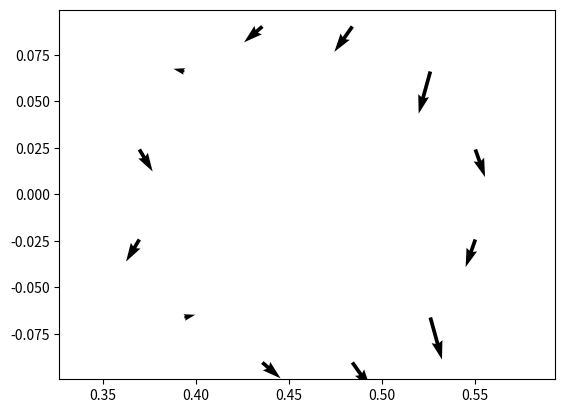

Here is the Python script that generated this plot:
#!/usr/bin/env python3
# -*- coding: utf-8 -*-
"""
Computation of analytical values for magnetic caused by current rings in cylindrical coordinates (R,z,phi)
Axixsymetric

https://ntrs.nasa.gov/search.jsp?R=20010038494

"""

from __future__ import print_function
import numpy as np
import matplotlib.pyplot as plt
import scipy as scp
import scipy.constants as cnst
#https://uiuc-cse.github.io/2014-01-30-cse/lessons/thw-scipy/tutorial.html
import scipy.special as spcl

def subs(a, z0, R, z):
    """

    """
    a2=a*a
    R2=R*R
    z2=np.square(z-z0)
    alpha2=a2 + R2 + z2 - 2.0 * a*R
    beta2 =a2 + R2 + z2 + 2.0 * a*R
    #k2=m
    k2 = 1.0 - alpha2/beta2
    C = cnst.mu_0 /np.pi
    
    return a2,R2,z2,alpha2,beta2,k2,C

def Aphi(a, z0, R, z):
    "rho, z0 coordinates of current ring (I=1A)"
    a2,R2,z2,alpha2,beta2,k2,C = subs(a, z0, R, z)
    #   a2=a*a
    #   R2=R*R
    #   z2=np.square(z-z0)
    #   alpha2=a2 + R2 + z2 - 2.0 * a*R
    #   beta2 =a2 + R2 + z2 + 2.0 * a*R
    #   #k2=m
    #   k2 = 1.0 - alpha2/beta2
    #   C = cnst.mu_0 /np.pi
    #https://docs.scipy.org/doc/scipy/reference/generated/scipy.special.ellipk.html
    Aphi= ((2 - k2) * spcl.ellipk(k2) - 2 * spcl.ellipe(k2)) / k2
    Aphi=  Aphi * 4 * a  / np.sqrt(beta2)
    Aphi=  Aphi * C / 4.0
    return Aphi

def Bloop(a, z0, R, z):
    "rho, z0 coordinates of current ring (I=1A)"
    a2,R2,z2,alpha2,beta2,k2,C = subs(a, z0, R, z)
    Bz=C / 2.0 / alpha2 / np.sqrt(beta2)
    BR=Bz*(z-z0)/R
    Bz=Bz*((a2 - R2 - z2) * spcl.ellipe(k2) + alpha2 * spcl.ellipk(k2))
    BR=BR*((a2 + R2 + z2) * spcl.ellipe(k2) - alpha2 * spcl.ellipk(k2))
    return BR, Bz

def BpolBrad(BR,BZ, angles):
    ""
    Bpol=BZ* np.cos(angles) - BR* np.sin(angles)
    Brad=BZ* np.sin(angles) + BR* np.cos(angles)
    return Bpol, Brad

def Bzloop(a, z):
    """
    Field on Axis of Current Loop  (I=1A)
    Checked against
    Bzloop(1, 0)    = 6.283185307179586e-07 T
    Bzloop(0.1, .1) = 2.221441469079183e-06
    http://hyperphysics.phy-astr.gsu.edu/hbase/magnetic/curloo.html

    """
    a2=a*a
    z2=z*z
    Bz = cnst.mu_0 /2.0 * a2 / (a2 + z2)**(3./2.)
    
    return Bz

if __name__ == "__main__":
    #ISTTOK
    #
    rm = 0.085 #Minor radius
    RM = 0.46   # Major radius
    Rmirn = 0.0935  #Raio do centro às mirnov  9.35  
    #Vertical Coils: 4 coils, 5 turns, R1,2=58 [cm],R2,3=35 [cm],z=±7 [cm]
    #
    n = 12     # number of probes
    angles_pbr = np.array([(23./24 - i/n)*2*np.pi for i in range(n)])
    #angles_pbr = np.array([(23./24 - i/n)*2*np.pi for i in range(n)])/np.pi*180.0
    Rprb =RM + Rmirn * np.cos(angles_pbr)
    zprb =Rmirn * np.sin(angles_pbr)
    
    a=Aphi(0.46, 0.0, 0.2, 0)
    b=Bzloop(0.46, .1)
    
#    br,bz=Bloop(0.46, 0.0, 1e-8, .1)
    #Wire loop in the center of vessel
    #Horizontal Coils: 2 coils , 4 turns, R1,2=58 [cm],z=±7[cm]
    # Rhor=0.58
    # Zhor =0.07

    #Vertical Coils: 4 coils, 5 turns, R1,2=58 [cm],R2,3=35 [cm],z=±7 [cm]
    Rhor=0.58
    Zhor =0.07
    nturns=5
    br,bz=Bloop(Rhor, Zhor, Rprb, zprb)
    BR = -nturns*br
    BZ = -nturns*bz
    Zhor = -0.07
    br,bz=Bloop(Rhor, Zhor, Rprb, zprb)
    BR -= nturns*br
    BZ -= nturns*bz
    
    Rhor=0.35
    br,bz=Bloop(Rhor, Zhor, Rprb, zprb)
    BR -= nturns*br
    BZ -= nturns*bz
    Zhor =0.07
    br,bz=Bloop(Rhor, Zhor, Rprb, zprb)
    BR -= nturns*br
    BZ -= nturns*bz
      
    bpol, brad = BpolBrad(BR,BZ, angles_pbr)
    
    #bpol * 1e7
    #brad * 1e7
    plt.figure() 
    
    #plt.axes([0.025, 0.025, 0.95, 0.95])
    plt.quiver(Rprb,zprb,BR,BZ)
    plt.xlim((0.36, 0.56  ))
    plt.axis('equal')
    #plt.ylim((-0.2, 0.2 ))
    plt.show()
    
    #plt.plot(angles_pbr, bz, angles_pbr, br)
